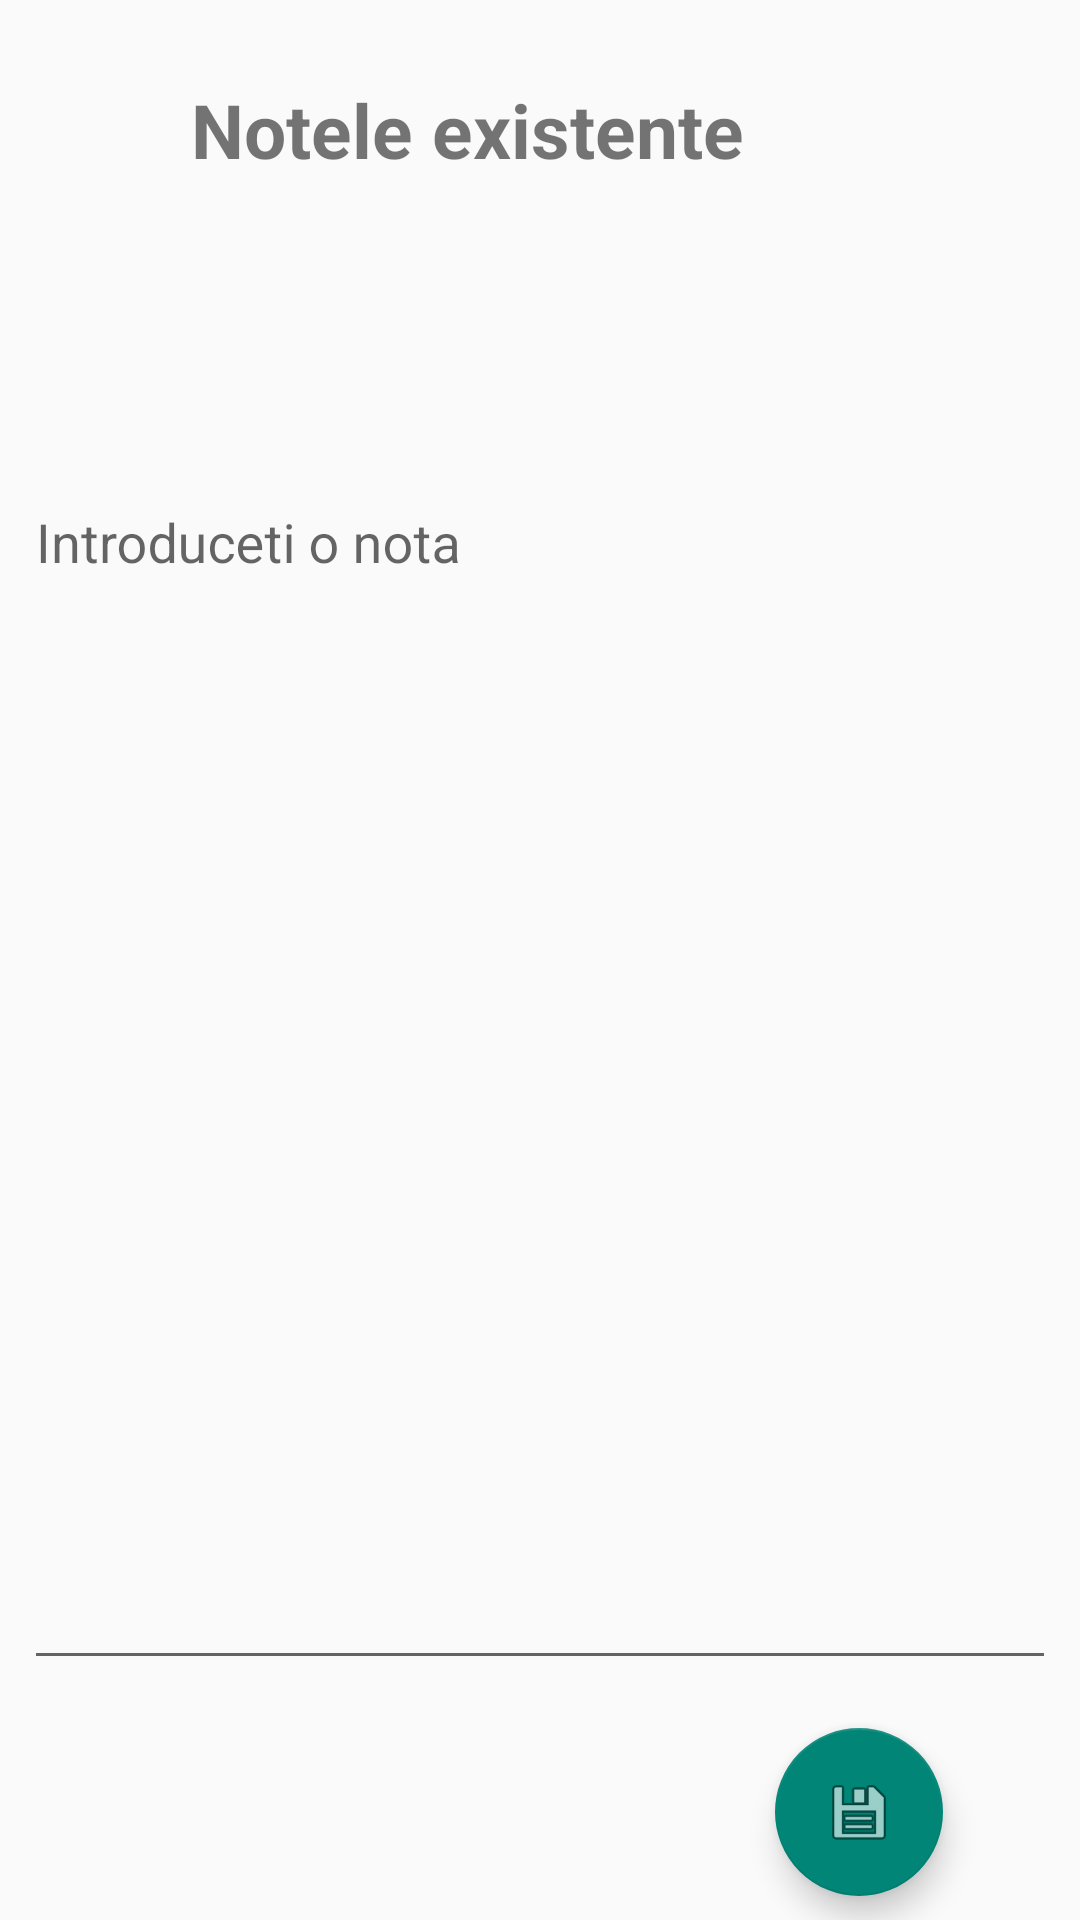

This screen was rendered from an Android layout file. Write that file and the resources it references.
<!-- AndroidManifest.xml: application theme Theme.Filatelistii -->
<!-- res/layout/activity_notes.xml -->
<?xml version="1.0" encoding="utf-8"?>
<androidx.constraintlayout.widget.ConstraintLayout xmlns:android="http://schemas.android.com/apk/res/android"
    xmlns:app="http://schemas.android.com/apk/res-auto"
    xmlns:tools="http://schemas.android.com/tools"
    android:layout_width="match_parent"
    android:layout_height="match_parent"
    tools:context=".Notes">

    <TextView
        android:id="@+id/mainTvUpdated"
        android:layout_width="409dp"
        android:layout_height="41dp"
        android:text=""
        app:layout_constraintBottom_toBottomOf="parent"
        app:layout_constraintEnd_toEndOf="parent"
        app:layout_constraintHorizontal_bias="0.0"
        app:layout_constraintStart_toStartOf="parent"
        app:layout_constraintTop_toTopOf="parent"
        app:layout_constraintVertical_bias="0.155" />

    <TextView
        android:id="@+id/mainTvNoChars"
        android:layout_width="409dp"
        android:layout_height="66dp"
        android:text="Notele existente"
        android:textAlignment="center"
        android:textSize="25sp"
        android:textStyle="bold"
        app:layout_constraintBottom_toBottomOf="parent"
        app:layout_constraintEnd_toEndOf="parent"
        app:layout_constraintHorizontal_bias="1.0"
        app:layout_constraintStart_toStartOf="parent"
        app:layout_constraintTop_toTopOf="parent"
        app:layout_constraintVertical_bias="0.046" />

    <com.google.android.material.floatingactionbutton.FloatingActionButton
        android:layout_height="wrap_content"
        android:layout_width="wrap_content"
        app:layout_constraintStart_toStartOf="parent"
        android:id="@+id/saveNote"
        app:layout_constraintEnd_toEndOf="parent"
        app:srcCompat="@android:drawable/ic_menu_save"
        app:layout_constraintHorizontal_bias="0.85"
        app:layout_constraintBottom_toBottomOf="parent"
        android:layout_marginBottom="8dp"
        android:clickable="true"/>


    -<com.google.android.material.textfield.TextInputLayout
    android:layout_height="0dp"
    android:layout_width="match_parent"
    android:layout_marginTop="16dp"
    android:layout_marginStart="8dp"
    android:id="@+id/main_til_notes"
    android:layout_marginEnd="8dp"
    android:layout_marginBottom="16dp"
    app:layout_constraintTop_toBottomOf="@id/mainTvUpdated"
    app:layout_constraintBottom_toTopOf="@id/saveNote">

    <com.google.android.material.textfield.TextInputEditText
        android:layout_height="match_parent"
        android:layout_width="match_parent"
        android:id="@+id/main_tiet_notes"
        android:inputType="text|textMultiLine"
        android:hint="@string/introduceti_o_nota"
        android:gravity="start|top"/>

</com.google.android.material.textfield.TextInputLayout>

</androidx.constraintlayout.widget.ConstraintLayout>
<!-- resources referenced by this layout -->
<resources>
  <string name="introduceti_o_nota">Introduceti o nota</string>
  <style name="Theme.Filatelistii" parent="Theme.AppCompat.Light.NoActionBar">
          
          <item name="colorPrimary">@color/purple_500</item>
          <item name="colorPrimaryVariant">@color/purple_700</item>
          <item name="colorOnPrimary">@color/white</item>
          
          <item name="colorSecondary">@color/teal_200</item>
          <item name="colorSecondaryVariant">@color/teal_700</item>
          <item name="colorOnSecondary">@color/black</item>
          
          <item name="android:statusBarColor" tools:targetApi="l">?attr/colorPrimaryVariant</item>
          
      </style>
  <color name="purple_500">#FF6200EE</color>
  <color name="purple_700">#FF3700B3</color>
  <color name="white">#FFFFFFFF</color>
  <color name="teal_200">#FF03DAC5</color>
  <color name="teal_700">#FF018786</color>
  <color name="black">#FF000000</color>
</resources>
